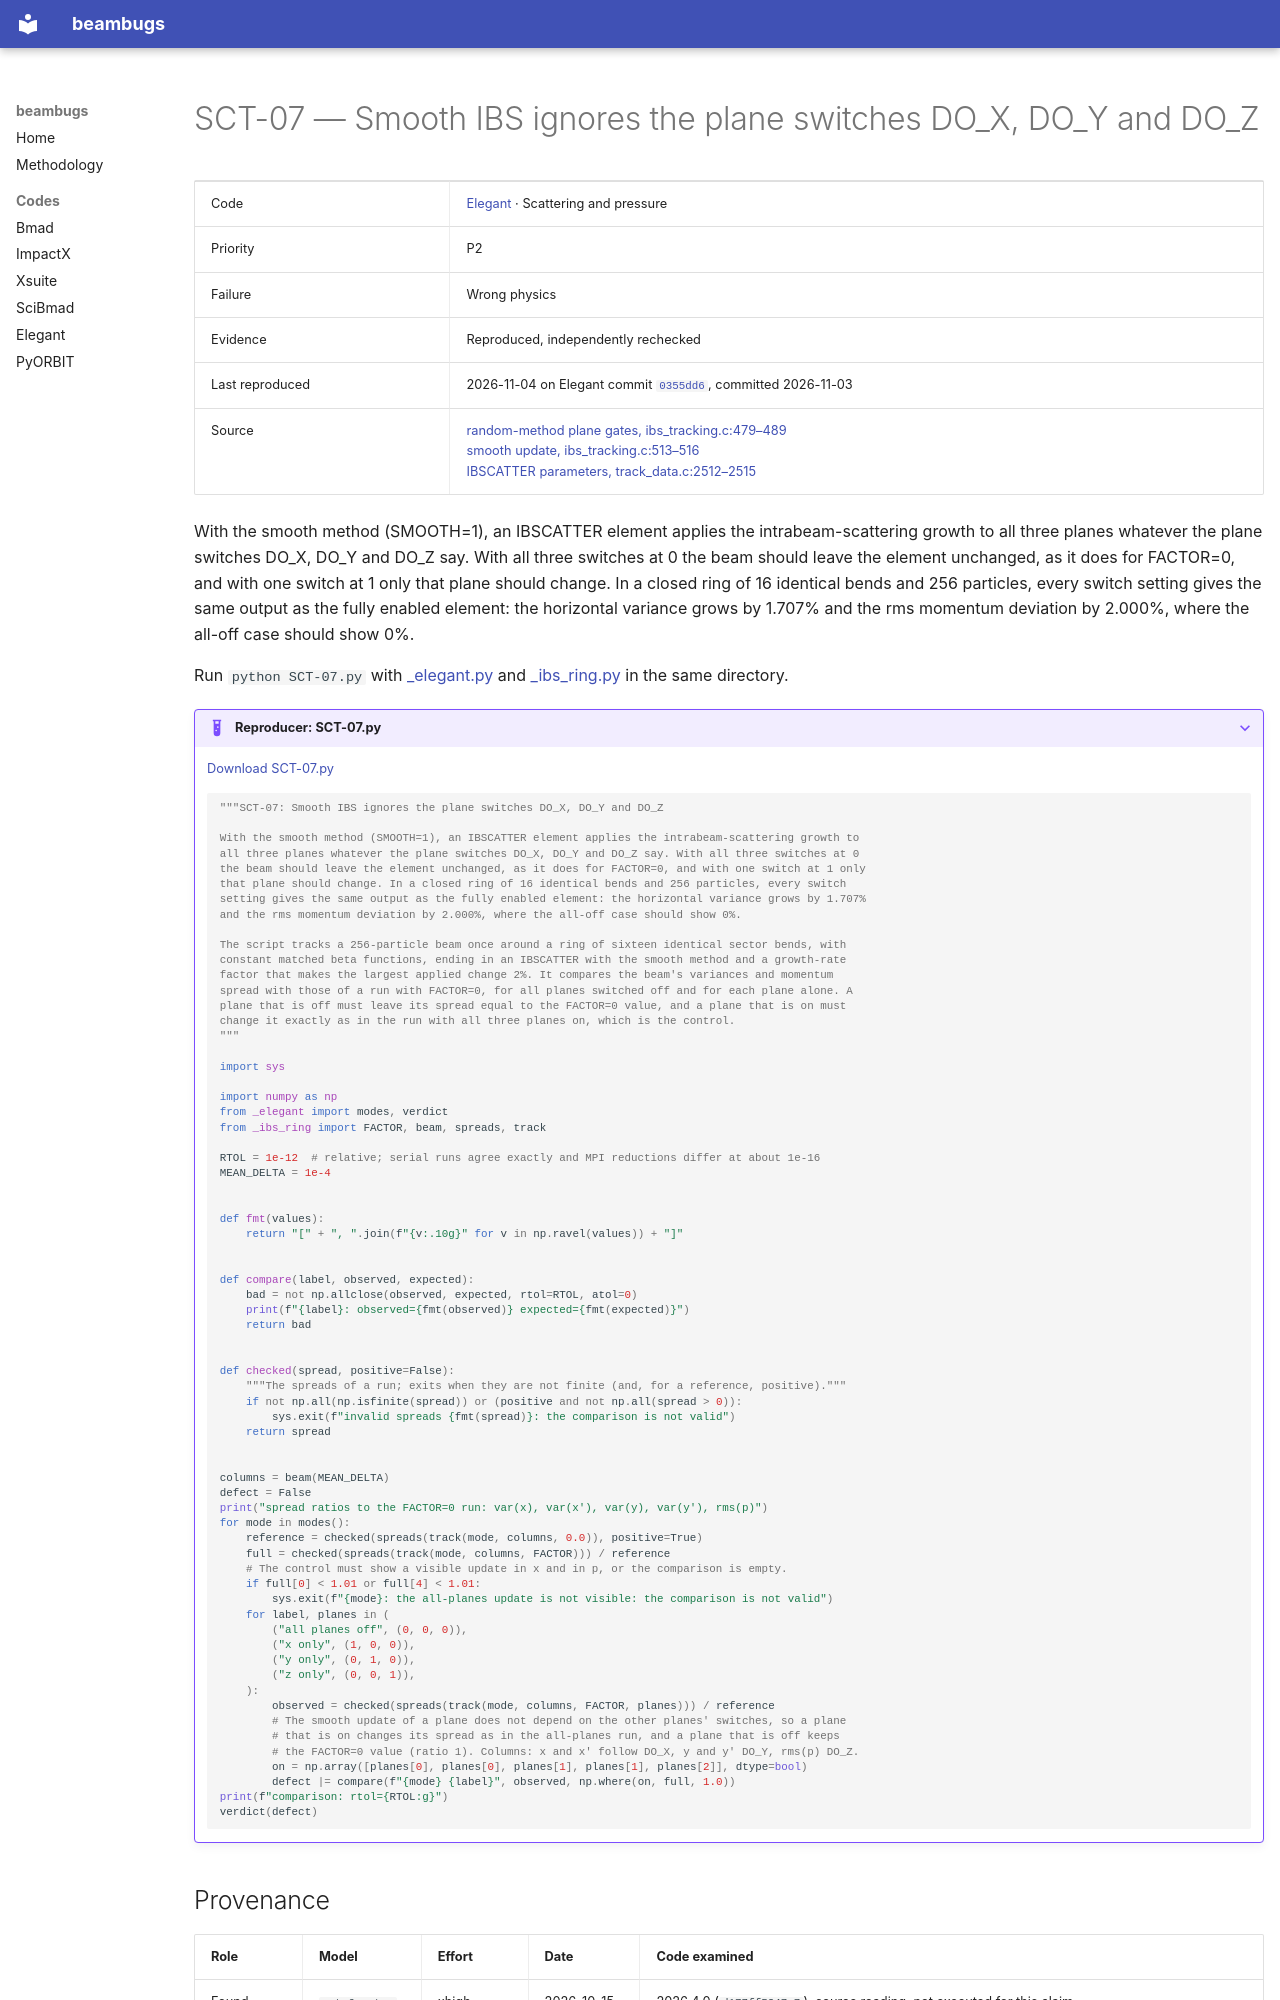

repository: nikitakuklev/beambugs · page: elegant/SCT-07/index.html · generator: mkdocs

---
title: "SCT-07: Smooth IBS ignores the plane switches DO_X, DO_Y and DO_Z"
hide:
  - toc
---

# SCT-07 — Smooth IBS ignores the plane switches DO_X, DO_Y and DO_Z

| | |
|---|---|
| Code | [Elegant](../index.md) · Scattering and pressure |
| Priority | P2 |
| Failure | Wrong physics |
| Evidence | Reproduced, independently rechecked |
| Last reproduced | 2026-11-04 on Elegant commit [`0355dd6`](https://github.com/rtsoliday/elegant/commit/0355dd6aca12), committed 2026-11-03 |
| Source | [random-method plane gates, ibs_tracking.c:479–489](https://github.com/rtsoliday/elegant/blob/0355dd6aca12c861971fbf8f3ae78a0ded991734/src/ibs_tracking.c#L479-L489)<br>[smooth update, ibs_tracking.c:513–516](https://github.com/rtsoliday/elegant/blob/0355dd6aca12c861971fbf8f3ae78a0ded991734/src/ibs_tracking.c#L513-L516)<br>[IBSCATTER parameters, track_data.c:2512–2515](https://github.com/rtsoliday/elegant/blob/0355dd6aca12c861971fbf8f3ae78a0ded991734/src/track_data.c#L2512-L2515) |

With the smooth method (SMOOTH=1), an IBSCATTER element applies the intrabeam-scattering growth to all three planes whatever the plane switches DO_X, DO_Y and DO_Z say. With all three switches at 0 the beam should leave the element unchanged, as it does for FACTOR=0, and with one switch at 1 only that plane should change. In a closed ring of 16 identical bends and 256 particles, every switch setting gives the same output as the fully enabled element: the horizontal variance grows by 1.707% and the rms momentum deviation by 2.000%, where the all-off case should show 0%.

Run `python SCT-07.py` with [_elegant.py](../helpers/_elegant.py) and [_ibs_ring.py](../helpers/_ibs_ring.py) in the same directory.

??? example "Reproducer: SCT-07.py"

    [Download SCT-07.py](SCT-07.py)

    ```python
    """SCT-07: Smooth IBS ignores the plane switches DO_X, DO_Y and DO_Z

    With the smooth method (SMOOTH=1), an IBSCATTER element applies the intrabeam-scattering growth to
    all three planes whatever the plane switches DO_X, DO_Y and DO_Z say. With all three switches at 0
    the beam should leave the element unchanged, as it does for FACTOR=0, and with one switch at 1 only
    that plane should change. In a closed ring of 16 identical bends and 256 particles, every switch
    setting gives the same output as the fully enabled element: the horizontal variance grows by 1.707%
    and the rms momentum deviation by 2.000%, where the all-off case should show 0%.

    The script tracks a 256-particle beam once around a ring of sixteen identical sector bends, with
    constant matched beta functions, ending in an IBSCATTER with the smooth method and a growth-rate
    factor that makes the largest applied change 2%. It compares the beam's variances and momentum
    spread with those of a run with FACTOR=0, for all planes switched off and for each plane alone. A
    plane that is off must leave its spread equal to the FACTOR=0 value, and a plane that is on must
    change it exactly as in the run with all three planes on, which is the control.
    """

    import sys

    import numpy as np
    from _elegant import modes, verdict
    from _ibs_ring import FACTOR, beam, spreads, track

    RTOL = 1e-12  # relative; serial runs agree exactly and MPI reductions differ at about 1e-16
    MEAN_DELTA = 1e-4


    def fmt(values):
        return "[" + ", ".join(f"{v:.10g}" for v in np.ravel(values)) + "]"


    def compare(label, observed, expected):
        bad = not np.allclose(observed, expected, rtol=RTOL, atol=0)
        print(f"{label}: observed={fmt(observed)} expected={fmt(expected)}")
        return bad


    def checked(spread, positive=False):
        """The spreads of a run; exits when they are not finite (and, for a reference, positive)."""
        if not np.all(np.isfinite(spread)) or (positive and not np.all(spread > 0)):
            sys.exit(f"invalid spreads {fmt(spread)}: the comparison is not valid")
        return spread


    columns = beam(MEAN_DELTA)
    defect = False
    print("spread ratios to the FACTOR=0 run: var(x), var(x'), var(y), var(y'), rms(p)")
    for mode in modes():
        reference = checked(spreads(track(mode, columns, 0.0)), positive=True)
        full = checked(spreads(track(mode, columns, FACTOR))) / reference
        # The control must show a visible update in x and in p, or the comparison is empty.
        if full[0] < 1.01 or full[4] < 1.01:
            sys.exit(f"{mode}: the all-planes update is not visible: the comparison is not valid")
        for label, planes in (
            ("all planes off", (0, 0, 0)),
            ("x only", (1, 0, 0)),
            ("y only", (0, 1, 0)),
            ("z only", (0, 0, 1)),
        ):
            observed = checked(spreads(track(mode, columns, FACTOR, planes))) / reference
            # The smooth update of a plane does not depend on the other planes' switches, so a plane
            # that is on changes its spread as in the all-planes run, and a plane that is off keeps
            # the FACTOR=0 value (ratio 1). Columns: x and x' follow DO_X, y and y' DO_Y, rms(p) DO_Z.
            on = np.array([planes[0], planes[0], planes[1], planes[1], planes[2]], dtype=bool)
            defect |= compare(f"{mode} {label}", observed, np.where(on, full, 1.0))
    print(f"comparison: rtol={RTOL:g}")
    verdict(defect)

    ```
